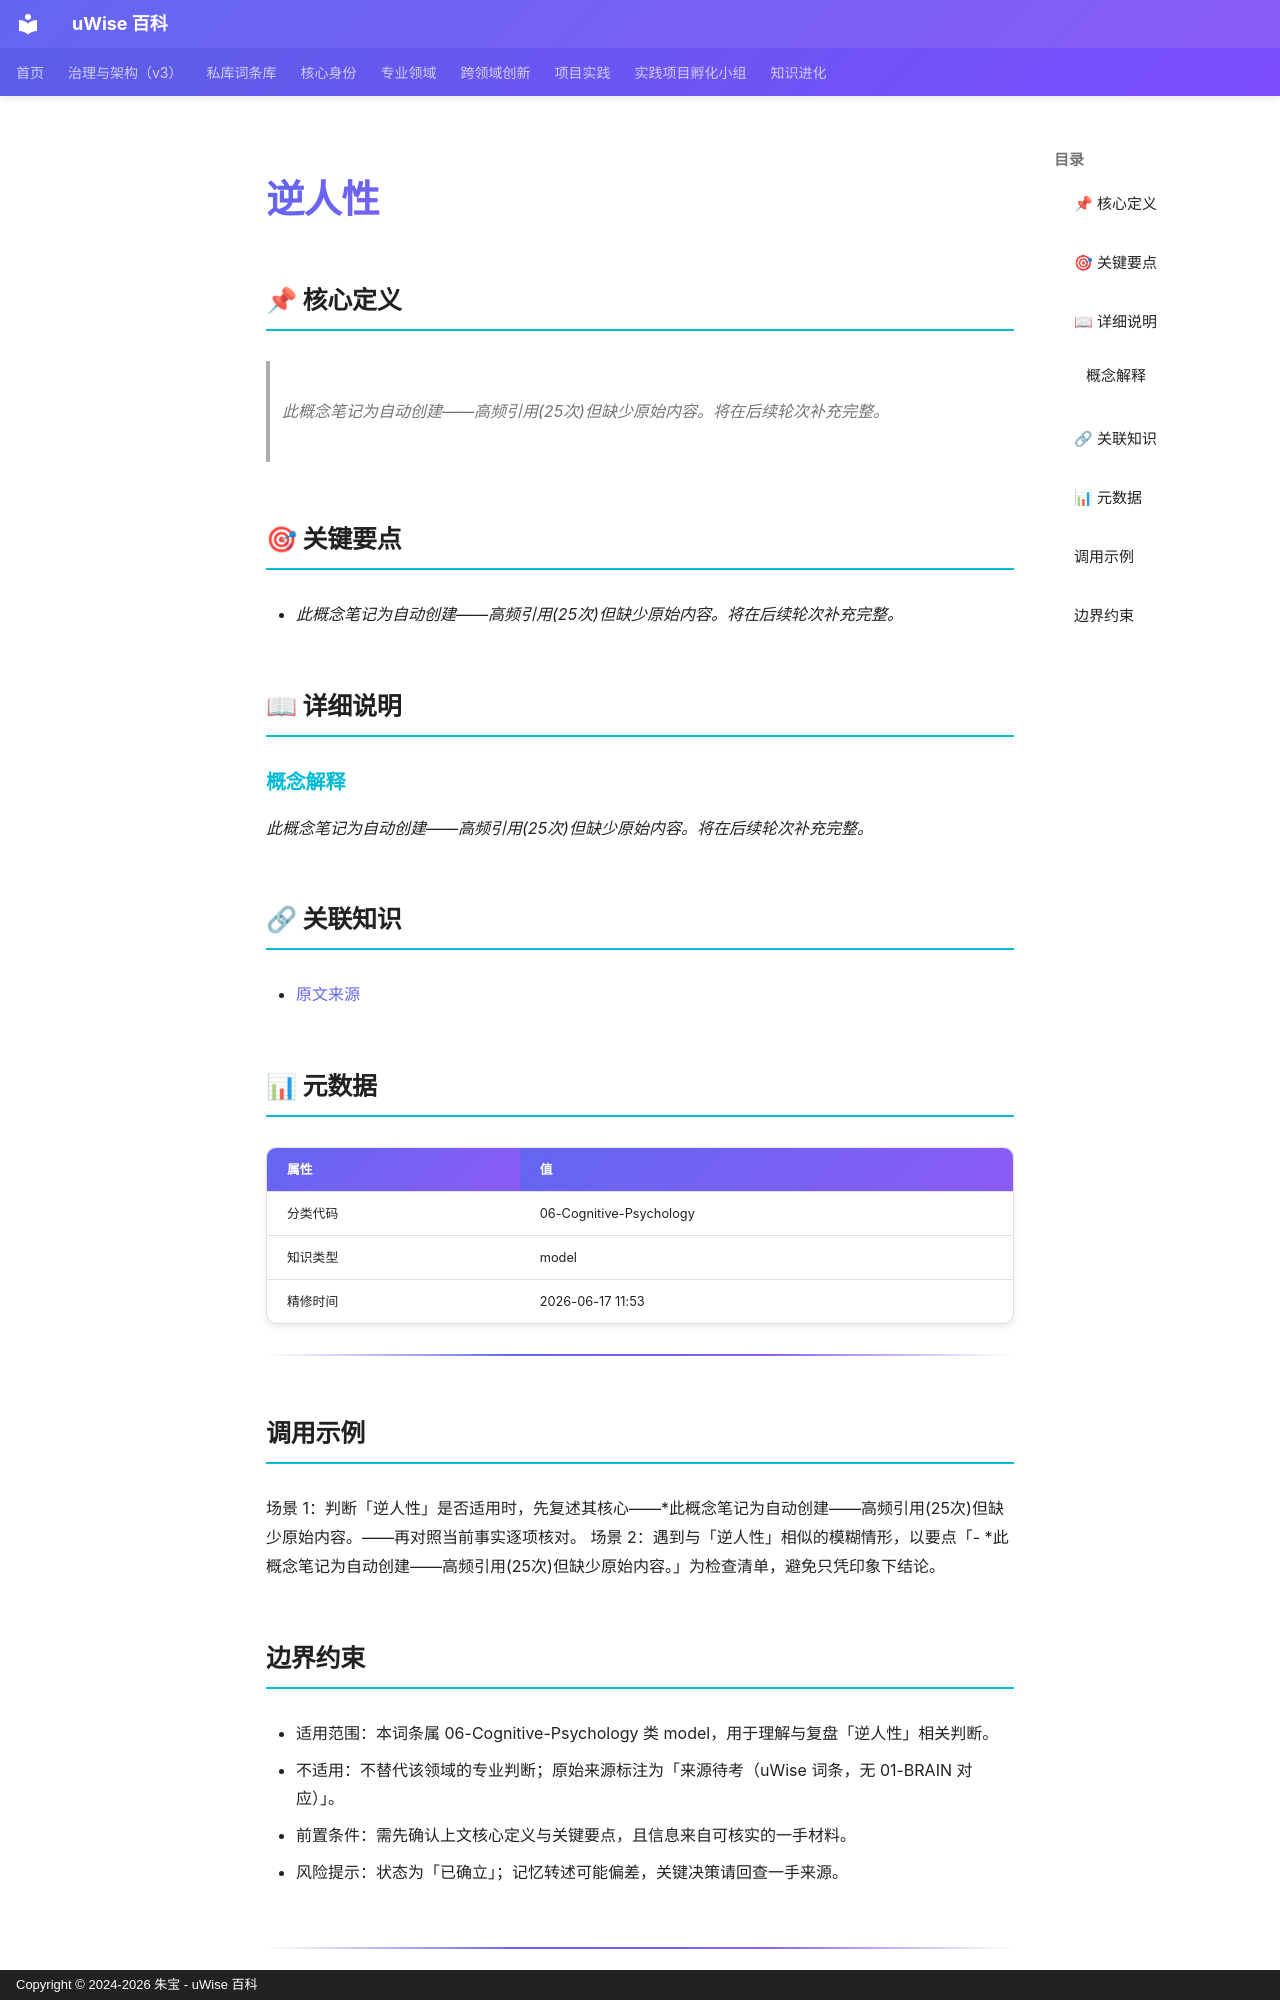

repository: zhubao315/uWise · page: vault-encyclopedia/md-4df23b2d/index.html · generator: mkdocs · copyright: Copyright © 2024-2026 朱宝 - uWise 百科

---
title: "逆人性"
description: "此概念笔记为自动创建——高频引用(25次)但缺少原始内容。将在后续轮次补充完整。"
---

# 逆人性

## 📌 核心定义

> *此概念笔记为自动创建——高频引用(25次)但缺少原始内容。将在后续轮次补充完整。*

## 🎯 关键要点

- *此概念笔记为自动创建——高频引用(25次)但缺少原始内容。将在后续轮次补充完整。*

## 📖 详细说明

### 概念解释
*此概念笔记为自动创建——高频引用(25次)但缺少原始内容。将在后续轮次补充完整。*


## 🔗 关联知识

- [原文来源](../md-4df23b2d/)

## 📊 元数据

| 属性 | 值 |
|------|-----|
| 分类代码 | 06-Cognitive-Psychology |
| 知识类型 | model |
| 精修时间 | 2026-06-17 11:53 |

---

## 调用示例

场景 1：判断「逆人性」是否适用时，先复述其核心——*此概念笔记为自动创建——高频引用(25次)但缺少原始内容。——再对照当前事实逐项核对。
场景 2：遇到与「逆人性」相似的模糊情形，以要点「- *此概念笔记为自动创建——高频引用(25次)但缺少原始内容。」为检查清单，避免只凭印象下结论。
